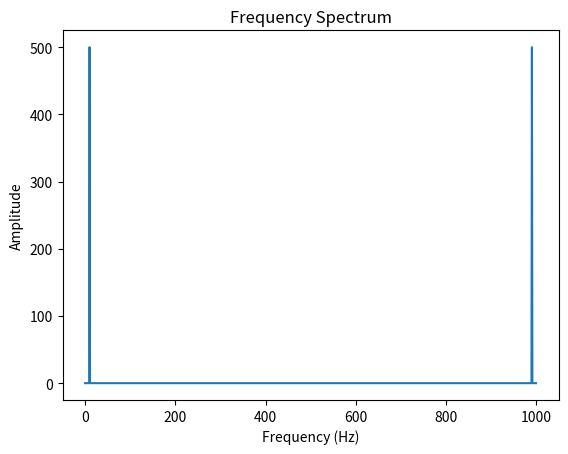

Recreate this plot in Python.
#此程序来源于ChatGPT,用于理解fft原理
import numpy as np
import matplotlib.pyplot as plt

# 设置采样率和采样点数
sampling_rate = 1000  # 采样率Hz,表示每秒钟的采样点数量
num_samples = 1000    #采样点数，在整个信号持续时间内采样的总次数

# 生成一个正弦波信号
time = np.arange(num_samples) / sampling_rate
frequency = 10  # Hz
signal = np.sin(2 * np.pi * frequency * time)

# 进行FFT变换
freqs = np.arange(num_samples) * (sampling_rate / num_samples)
fft_vals = np.fft.fft(signal)

# 绘制频率谱
plt.plot(freqs, np.abs(fft_vals))
plt.title('Frequency Spectrum')
plt.xlabel('Frequency (Hz)')
plt.ylabel('Amplitude')
plt.show()
